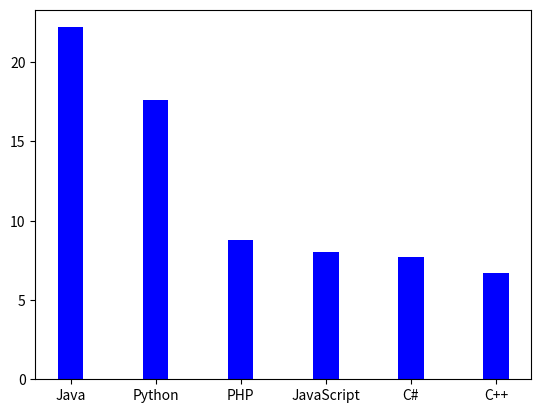

This chart was generated by the following Python code:
"""

@Author: TarunSai
@Date: 2024-07-09
@Last Modified by: 
@Last Modified time:
@Title : Program to display a bar chart of the popularity of programming languages select the width of each bar and their positions.

"""


def bar_chart(Programming_languages, Popularity):

    """

    description:
        This function is used to display a bar chart of the popularity of programming languages select the width of each bar and their positions.
    
    parameters:
        Programming_languages, Popularity(list): data given and that we are going to plot graph.
            
    return:
        none

    """

    import matplotlib.pyplot as plt
    import numpy as np

    x = np.array(Programming_languages)
    y = np.array(Popularity)
    plt.bar(x, y, color = 'blue', width = 0.3)
    plt.show()

def main():
    Programming_languages = ['Java', 'Python', 'PHP', 'JavaScript', 'C#', 'C++']
    Popularity =  [22.2, 17.6, 8.8, 8, 7.7, 6.7]
    bar_chart(Programming_languages, Popularity)


if __name__ == "__main__":
    main()